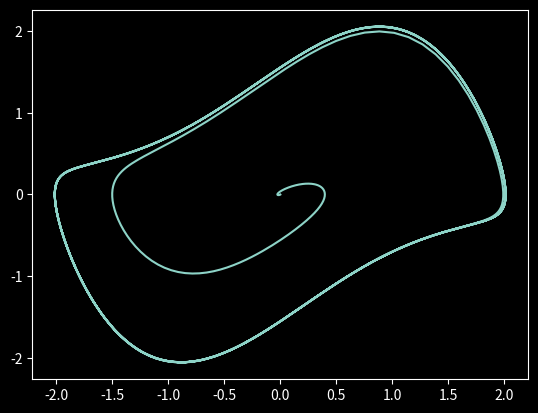
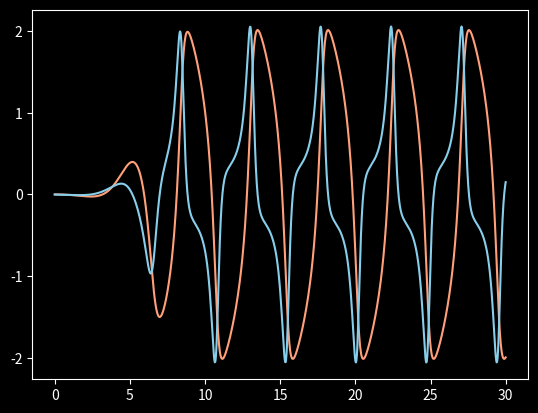

Here is the Python script that generated these plots, in order:
# We generate and plot the phase space trajectory and time series of the Van 
# der Pol system defined by the (autonomous) system of ordinary differential 
# equations:
#
#   x' = a * y
#   y' = b * (1 - x^2) * y - x
#
# where x = x(t) and y = y(t) are two coupled variables that change with 
# respect to time and x' = dx/dt, y' = dy/dt are their derivatives with respect 
# to time. The system quickly settles into a (quasi?) periodic motion.

# Import libraries:
import numpy as np                    # For array data types
import matplotlib.pyplot as plt       # For plotting the results
from scipy.integrate import odeint    # The numerical ODE solver

# Configure libraries:
plt.style.use('dark_background')      # I really like dark mode!

# Define system parameters:
a = 2.2 
b = 2.0
# Using higher values for both increases the frequency and also seems to make 
# the x-curve steeper and the y-curve more spikey.

# Define initial conditions. We start close to zero:
x0 = +0.001                           # x(0)
y0 = -0.001                           # y(0)

# Define length of signal:
tMax = 30.0                           # Is the unit seconds? I guess so.

# Define the function to compute the derivative of the Van der Pol system:
def f(v, t):
    xd = a * v[1]                     # x' = a * y
    yd = b * (1-v[0]**2)*v[1]-v[0]    # y' = b * (1 - x^2)*y - x
    return np.array([xd, yd])

# Produce the data for plotting. The solution vt = v(t) is a vector-valued 
# time series:
t     = np.linspace(0.0, tMax, 1001)  # Time axis
v0    = np.array([x0, y0])            # Initial conditions
vt    = odeint(f, v0, t)              # Solution of the ODE
(x,y) = vt.T                          # Extract x(t), y(t) from vector v(t)

# Plot the trajectory in phase space:
fig1 = plt.figure()
plt.plot(x, y)

# Plot the two time series x(t), y(t):
fig2 = plt.figure()
plt.plot(t, x, color='lightsalmon')
plt.plot(t, y, color='skyblue')

# ToDo:
#
# Demonstrate the quiver function to plot a vector field and stream lines